Run: headless pygame with SDL's dummy video driver; simulated clock (each Clock.tick advances the game by its frame time, no real sleeping); random seed 0; keys injected as events and as key.get_pressed() state; mouse plan: one left click at the window centre at the start of phase 2, then a move to the lower-right quarter at the start of phase 3.
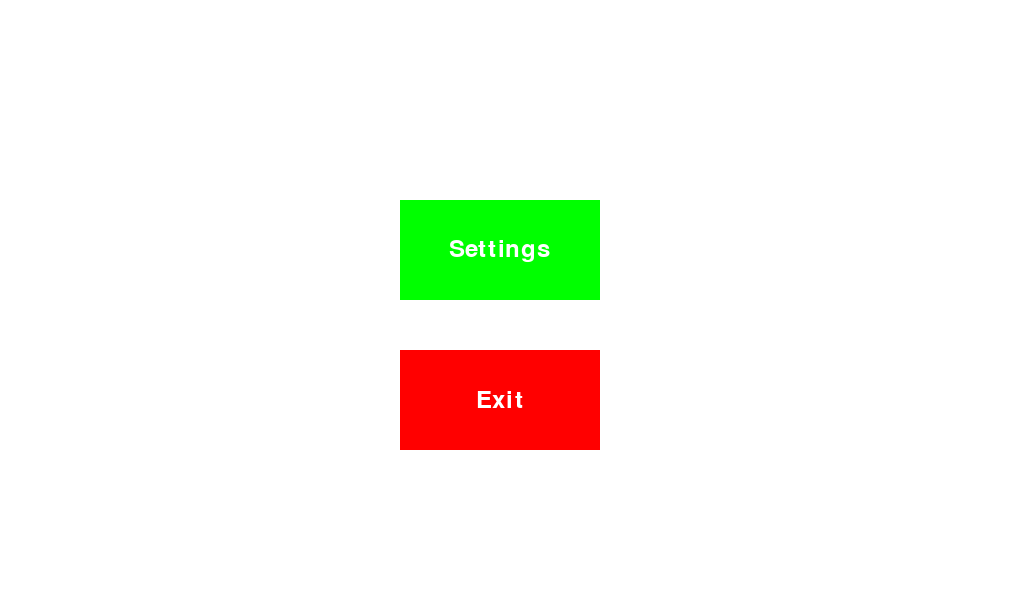
Frame 1 of 4 · flips 1–60 · no input
Frame 2 of 4 · flips 61–180 · clicked the window centre · tapped SPACE, RETURN · held RIGHT (→), D · screen unchanged from frame 1, image omitted
Frame 3 of 4 · flips 181–300 · moved the mouse to the lower-right quarter · held DOWN (↓), S · screen unchanged from frame 2, image omitted
Frame 4 of 4 · flips 301–420 · held LEFT (←), A, UP (↑), W · screen unchanged from frame 3, image omitted

The pygame program that drew these frames:

import pygame
import sys

# Initialize pygame
pygame.init()

# Screen setup
WIDTH, HEIGHT = 1024, 600
screen = pygame.display.set_mode((WIDTH, HEIGHT))
pygame.display.set_caption("Mobile OS")

# Colors
WHITE = (255, 255, 255)
BLUE = (0, 128, 255)
GREEN = (0, 255, 0)
RED = (255, 0, 0)
BLACK = (0, 0, 0)

# Font
font = pygame.font.Font(None, 36)

# Button class
class Button:
    def __init__(self, x, y, width, height, color, text, text_color):
        self.rect = pygame.Rect(x, y, width, height)
        self.color = color
        self.text = text
        self.text_color = text_color

    def draw(self, surface):
        pygame.draw.rect(surface, self.color, self.rect)
        text_surface = font.render(self.text, True, self.text_color)
        surface.blit(
            text_surface,
            (self.rect.x + (self.rect.width - text_surface.get_width()) // 2,
             self.rect.y + (self.rect.height - text_surface.get_height()) // 2)
        )

    def is_clicked(self, pos):
        return self.rect.collidepoint(pos)

# Home Screen
def home_screen():
    button_settings = Button(400, 200, 200, 100, GREEN, "Settings", WHITE)
    button_exit = Button(400, 350, 200, 100, RED, "Exit", WHITE)

    while True:
        for event in pygame.event.get():
            if event.type == pygame.QUIT:
                pygame.quit()
                sys.exit()

            if event.type == pygame.MOUSEBUTTONDOWN:
                if button_settings.is_clicked(event.pos):
                    settings_screen()
                if button_exit.is_clicked(event.pos):
                    pygame.quit()
                    sys.exit()

        # Draw the home screen
        screen.fill(WHITE)
        button_settings.draw(screen)
        button_exit.draw(screen)

        pygame.display.flip()

# Settings Screen
def settings_screen():
    back_button = Button(400, 500, 200, 100, BLUE, "Back", WHITE)

    while True:
        for event in pygame.event.get():
            if event.type == pygame.QUIT:
                pygame.quit()
                sys.exit()

            if event.type == pygame.MOUSEBUTTONDOWN:
                if back_button.is_clicked(event.pos):
                    return  # Go back to the home screen

        # Draw the settings screen
        screen.fill(BLACK)
        back_button.draw(screen)

        pygame.display.flip()

# Start the app
if __name__ == "__main__":
    home_screen()
